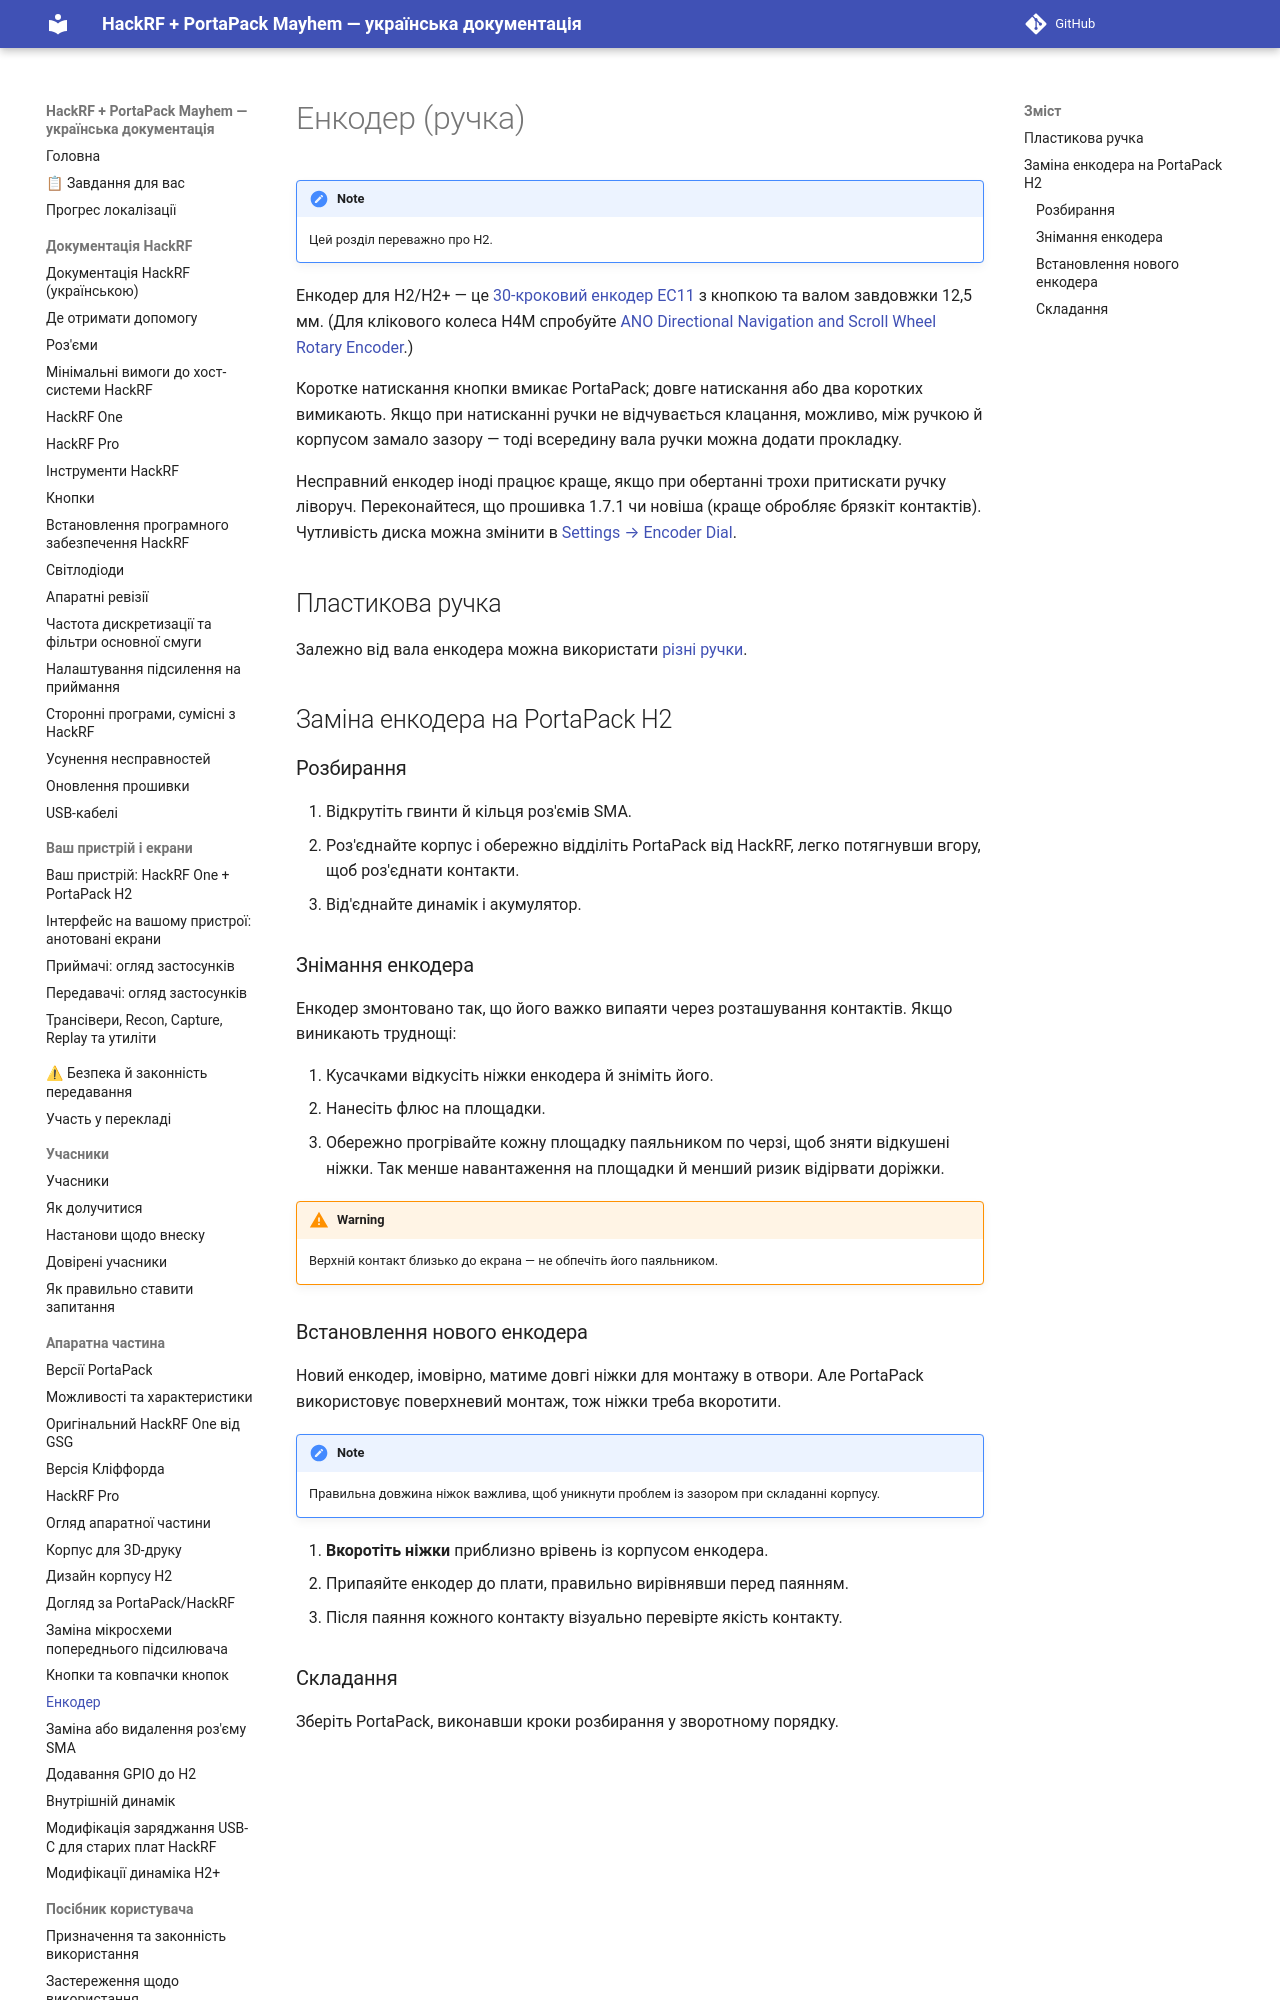

repository: FixerHack/hackrf-portapack-ua · page: encoder/index.html · generator: mkdocs

# Енкодер (ручка)

> [!NOTE]
> Цей розділ переважно про H2.

Енкодер для H2/H2+ — це [30-кроковий енкодер EC11](https://www.aliexpress.com/i/1005002905424756.html) з кнопкою та валом завдовжки 12,5 мм. (Для клікового колеса H4M спробуйте [ANO Directional Navigation and Scroll Wheel Rotary Encoder](https://www.adafruit.com/product/5001).)
